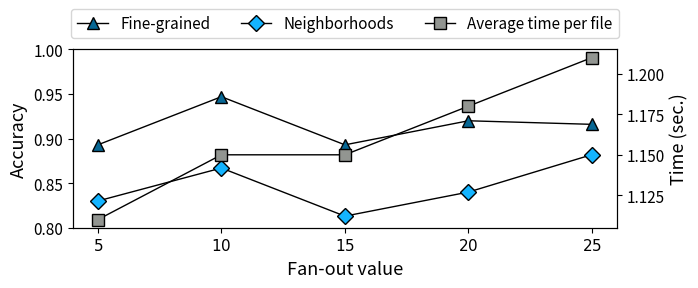

Python code for this plot: (Note: this script raises an exception after producing the figure.)
import numpy as np
import matplotlib.pyplot as plt
import sys

mydpi = 300

pltsize = (7, 3)

# TOP 3 accuracy
fine_grained_accuracy = [ 0.893, 0.947, 0.893, 0.92, 0.916 ]
neighborhoods_accuracy = [ 0.83, 0.867, 0.813, 0.84, 0.882 ]
Time = [ 1.11, 1.15, 1.15, 1.18, 1.21]

N = len(neighborhoods_accuracy)
index = np.arange(N)  # the x locations for the groups

fig, ax = plt.subplots(figsize=pltsize)
ax2 = ax.twinx()  # instantiate a second axes that shares the same x-axis

ax.set_xticks(index)
ax.set_xlabel('Fan-out value', fontsize=13)
ax.set_xticklabels(['$5$', '$10$', '$15$', '$20$', '$25$'], fontsize=11)

ax.tick_params(axis='both', which='major', labelsize=11)
ax.tick_params(axis='both', which='minor', labelsize=11)

l1 = ax.plot(index, fine_grained_accuracy, linestyle='solid', color='black', markerfacecolor='#076794', marker='^', linewidth=1, markersize=8)
l2 = ax.plot(index, neighborhoods_accuracy, linestyle='solid', color='black', markerfacecolor='#14b4ff', marker='D', linewidth=1, markersize=8)

ax.set_ylabel('Accuracy', fontsize=13)
ax.set_ylim([0.8, 1])

l3 = ax2.plot(index, Time, linestyle='solid', color='black', markerfacecolor='xkcd:grey', marker='s', linewidth=1, markersize=8)
ax2.set_ylabel('Time (sec.)', fontsize=13)
# ax2.set_yscale('log')

ax2.tick_params(axis='both', which='major', labelsize=11)
ax2.tick_params(axis='both', which='minor', labelsize=11)
# ax2.set_ylim([25, 200])


ax.legend((l1[0], l2[0], l3[0]), ['Fine-grained', 'Neighborhoods', 'Average time per file'], fontsize=11, ncol=3, bbox_to_anchor=(0, 1.02, 1, 0.2), loc='lower center')



plt.tight_layout()
plt.savefig('../images/fanout.png', dpi=mydpi, bbox_inches='tight', pad_inches=0.03)
